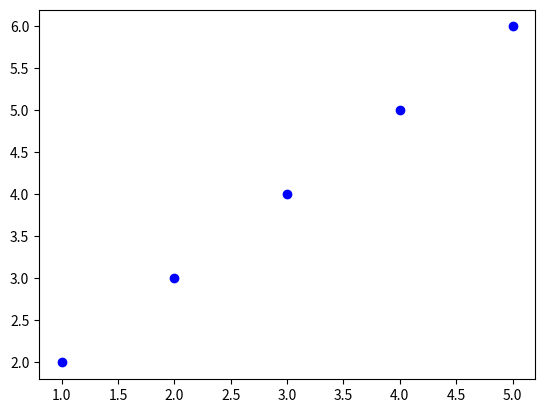

Source code (Python):
import matplotlib.pyplot as plt
x=[1,2,3,4,5]
y=[2,3,4,5,6]

plt.scatter(x,y,color='blue',marker='o')
plt.show()